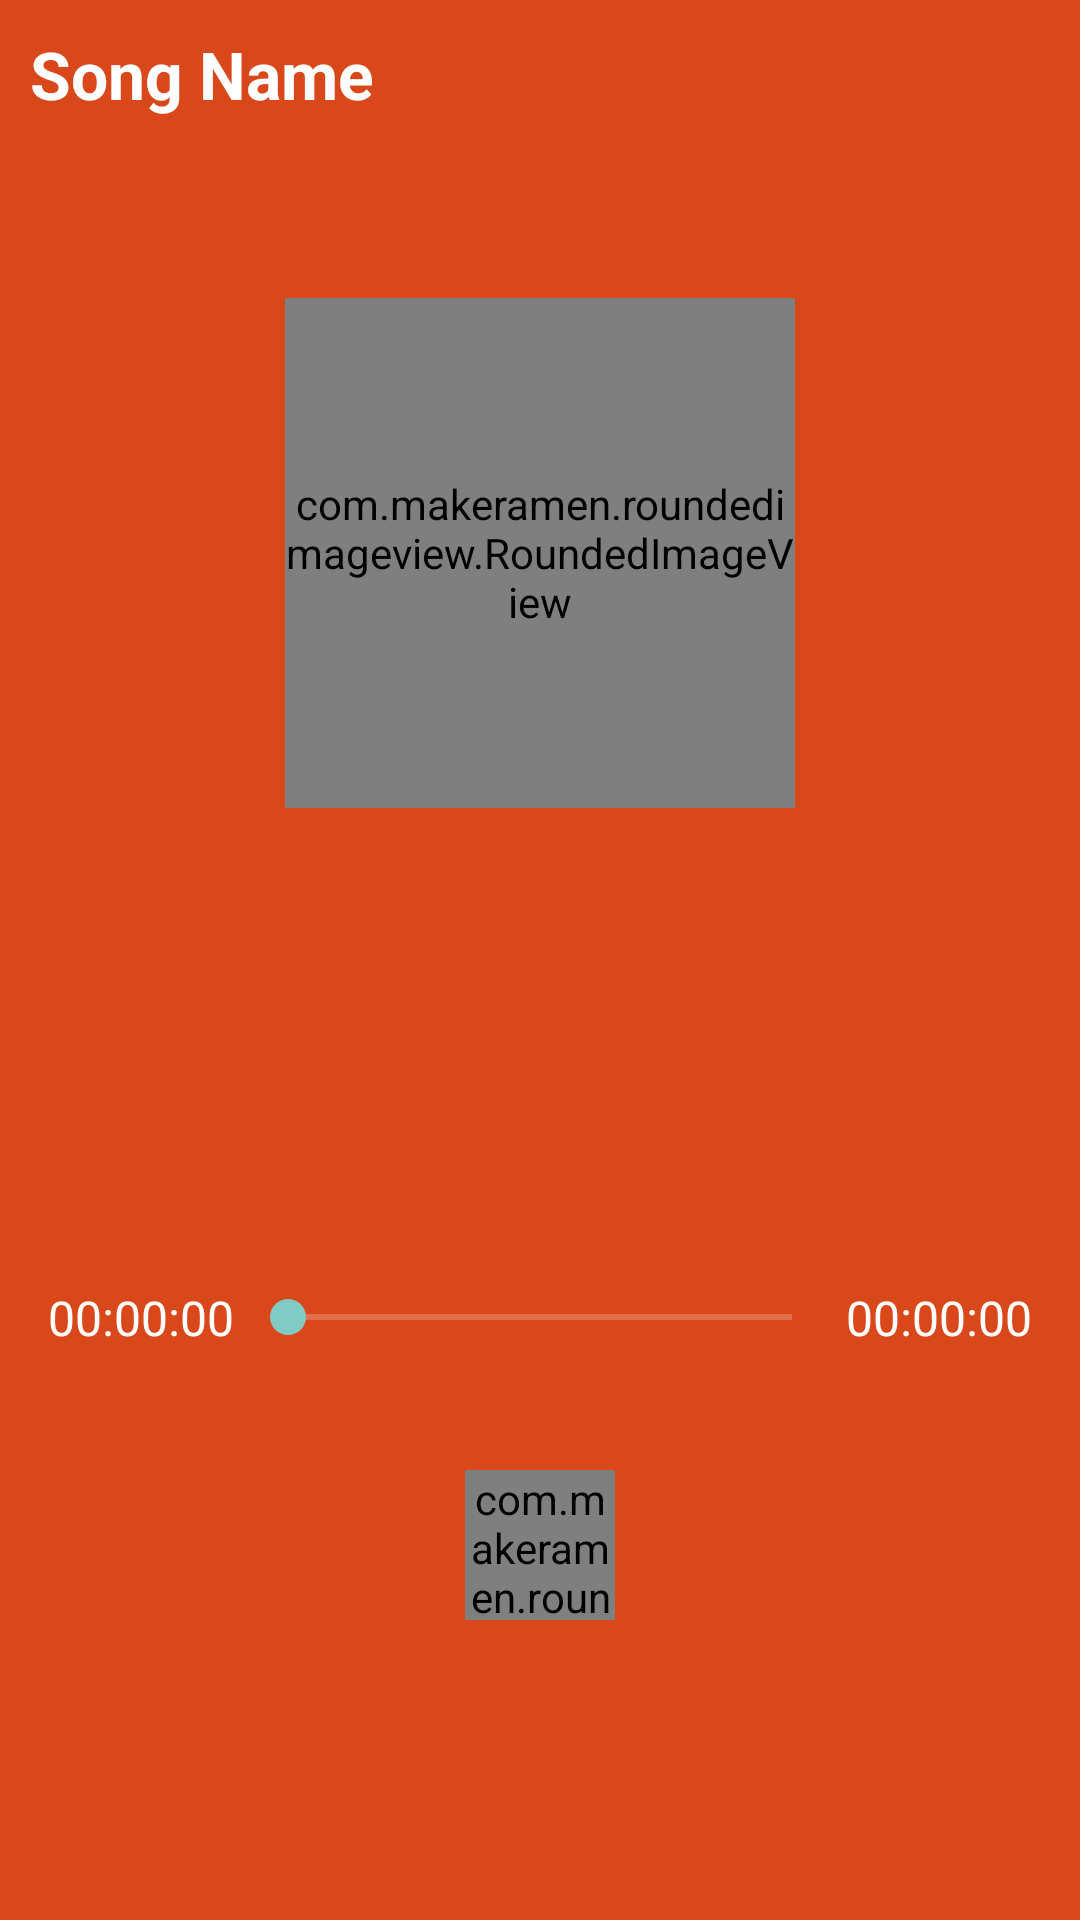

Here is an Android app screen rendered from its layout file. Give the layout XML and the strings, colors and styles it references.
<!-- AndroidManifest.xml: application theme Theme.HomeWork247_1To247_3 -->
<!-- res/layout/activity_audio_player.xml -->
<?xml version="1.0" encoding="utf-8"?>
<RelativeLayout xmlns:android="http://schemas.android.com/apk/res/android"
    xmlns:app="http://schemas.android.com/apk/res-auto"
    xmlns:tools="http://schemas.android.com/tools"
    android:id="@+id/main"
    android:layout_width="match_parent"
    android:layout_height="match_parent"
    android:background="#EEE64A19"
    tools:context=".AudioPlayer">

    <RelativeLayout
        android:layout_width="match_parent"
        android:layout_height="match_parent"
        android:background="@drawable/music_bg">

        <TextView
            android:id="@+id/songName"
            android:layout_width="match_parent"
            android:layout_height="wrap_content"
            android:layout_marginTop="10sp"
            android:ellipsize="marquee"
            android:focusable="true"
            android:focusableInTouchMode="true"
            android:marqueeRepeatLimit="-1"
            android:paddingStart="10dp"
            android:paddingEnd="10dp"
            android:singleLine="true"
            android:text="Song Name"
            android:textColor="@color/white"
            android:textSize="22sp"
            android:textStyle="bold"
            tools:ignore="HardcodedText" />

        <com.makeramen.roundedimageview.RoundedImageView
            android:id="@+id/audioArtistImage"
            android:layout_width="170dp"
            android:layout_height="170dp"
            android:layout_below="@id/songName"
            android:layout_centerHorizontal="true"
            android:layout_marginTop="60dp"
            android:scaleType="fitXY"
            android:src="@drawable/shaon"
            app:riv_border_color="#8FFFFFFF"
            app:riv_border_width="10dp"
            app:riv_corner_radius="85dp"
            app:riv_mutate_background="true"
            app:riv_oval="true"
            app:riv_tile_mode="clamp" />


        <RelativeLayout
            android:layout_width="match_parent"
            android:layout_height="wrap_content"
            android:layout_alignParentBottom="true"
            android:layout_marginBottom="100dp">


            <RelativeLayout
                android:id="@+id/audioControl"
                android:layout_width="match_parent"
                android:layout_height="wrap_content"
                android:paddingStart="16dp"
                android:paddingEnd="16dp"
                tools:ignore="UselessLeaf">

                <TextView
                    android:id="@+id/totalDuration"
                    android:layout_width="wrap_content"
                    android:layout_height="wrap_content"
                    android:layout_alignParentStart="true"
                    android:text="00:00:00"
                    android:textColor="@color/white"
                    android:textSize="16sp"
                    tools:ignore="HardcodedText" />

                <SeekBar
                    android:id="@+id/seekBar"
                    android:layout_width="match_parent"
                    android:layout_height="wrap_content"
                    android:layout_centerHorizontal="true"
                    android:layout_centerVertical="true"
                    android:layout_marginStart="2dp"
                    android:layout_marginEnd="2dp"
                    android:layout_toStartOf="@id/currentTime"
                    android:layout_toEndOf="@id/totalDuration" />


                <TextView
                    android:id="@+id/currentTime"
                    android:layout_width="wrap_content"
                    android:layout_height="wrap_content"
                    android:layout_alignParentEnd="true"
                    android:text="00:00:00"
                    android:textColor="@color/white"
                    android:textSize="16sp"
                    tools:ignore="HardcodedText" />


            </RelativeLayout>

            <com.makeramen.roundedimageview.RoundedImageView
                android:id="@+id/btnPause"
                android:layout_width="50dp"
                android:layout_height="50dp"
                android:layout_below="@id/audioControl"
                android:layout_centerHorizontal="true"
                android:layout_marginTop="40dp"
                android:scaleType="centerCrop"
                android:src="@drawable/play_icon2"
                android:tag="PLAY_NOW"
                app:riv_corner_radius="50dp"
                tools:ignore="ContentDescription" />

        </RelativeLayout>

    </RelativeLayout>

</RelativeLayout>
<!-- resources referenced by this layout -->
<resources>
  <style name="Theme.HomeWork247_1To247_3" parent="Base.Theme.HomeWork247_1To247_3" />
  <style name="Base.Theme.HomeWork247_1To247_3" parent="Theme.AppCompat.NoActionBar">
          
          
      </style>
  <!-- not gathered from this repository: default colours our renderer supplied (Android Studio template values) -->
  <color name="white">#FFFFFFFF</color>
</resources>
